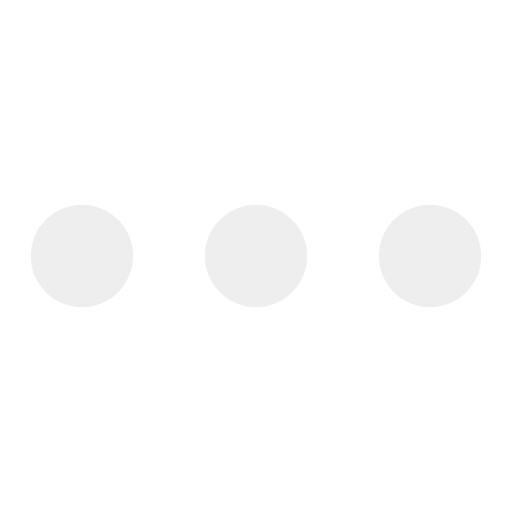
t = 0.00 s
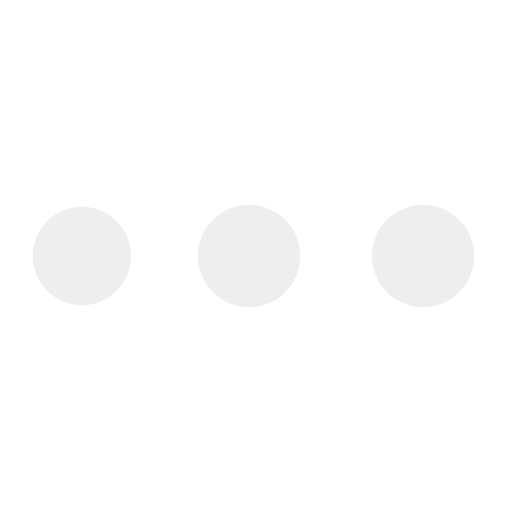
t = 0.38 s
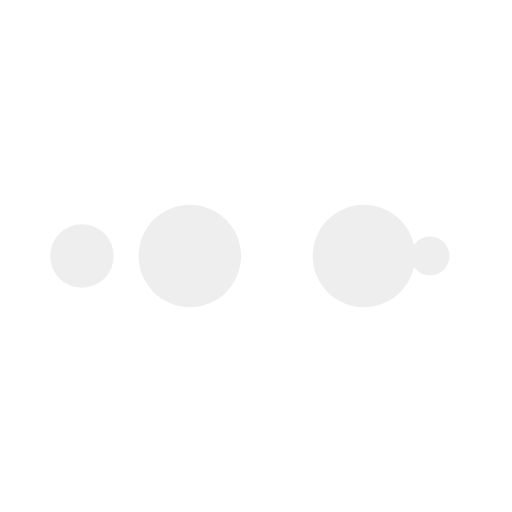
t = 0.63 s
t = 1.00 s: frame unchanged from t = 0.00 s, image omitted
t = 1.38 s: frame unchanged from t = 0.38 s, image omitted
t = 1.63 s: frame unchanged from t = 0.63 s, image omitted

The animated SVG that drew these frames (rendered in a browser with its animation timeline set to each time). Animation: 10 SMIL elements (animate=10); one cycle of 2.00 s, repeats indefinitely.

<svg width="100%" height="100" xmlns="http://www.w3.org/2000/svg" viewBox="0 0 100 100" preserveAspectRatio="xMidYMid" class="lds-ellipsis" style="background:0 0"><circle cx="84" cy="50" r="0" fill="#eee"><animate attributeName="r" values="10;0;0;0;0" keyTimes="0;0.25;0.5;0.75;1" keySplines="0 0.5 0.5 1;0 0.5 0.5 1;0 0.5 0.5 1;0 0.5 0.5 1" calcMode="spline" dur="2s" repeatCount="indefinite" begin="0s"/><animate attributeName="cx" values="84;84;84;84;84" keyTimes="0;0.25;0.5;0.75;1" keySplines="0 0.5 0.5 1;0 0.5 0.5 1;0 0.5 0.5 1;0 0.5 0.5 1" calcMode="spline" dur="2s" repeatCount="indefinite" begin="0s"/></circle><circle cx="84" cy="50" r="7.29" fill="#eee"><animate attributeName="r" values="0;10;10;10;0" keyTimes="0;0.25;0.5;0.75;1" keySplines="0 0.5 0.5 1;0 0.5 0.5 1;0 0.5 0.5 1;0 0.5 0.5 1" calcMode="spline" dur="2s" repeatCount="indefinite" begin="-1s"/><animate attributeName="cx" values="16;16;50;84;84" keyTimes="0;0.25;0.5;0.75;1" keySplines="0 0.5 0.5 1;0 0.5 0.5 1;0 0.5 0.5 1;0 0.5 0.5 1" calcMode="spline" dur="2s" repeatCount="indefinite" begin="-1s"/></circle><circle cx="59.215" cy="50" r="10" fill="#eee"><animate attributeName="r" values="0;10;10;10;0" keyTimes="0;0.25;0.5;0.75;1" keySplines="0 0.5 0.5 1;0 0.5 0.5 1;0 0.5 0.5 1;0 0.5 0.5 1" calcMode="spline" dur="2s" repeatCount="indefinite" begin="-0.5s"/><animate attributeName="cx" values="16;16;50;84;84" keyTimes="0;0.25;0.5;0.75;1" keySplines="0 0.5 0.5 1;0 0.5 0.5 1;0 0.5 0.5 1;0 0.5 0.5 1" calcMode="spline" dur="2s" repeatCount="indefinite" begin="-0.5s"/></circle><circle cx="25.215" cy="50" r="10" fill="#eee"><animate attributeName="r" values="0;10;10;10;0" keyTimes="0;0.25;0.5;0.75;1" keySplines="0 0.5 0.5 1;0 0.5 0.5 1;0 0.5 0.5 1;0 0.5 0.5 1" calcMode="spline" dur="2s" repeatCount="indefinite" begin="0s"/><animate attributeName="cx" values="16;16;50;84;84" keyTimes="0;0.25;0.5;0.75;1" keySplines="0 0.5 0.5 1;0 0.5 0.5 1;0 0.5 0.5 1;0 0.5 0.5 1" calcMode="spline" dur="2s" repeatCount="indefinite" begin="0s"/></circle><circle cx="16" cy="50" r="2.71" fill="#eee"><animate attributeName="r" values="0;0;10;10;10" keyTimes="0;0.25;0.5;0.75;1" keySplines="0 0.5 0.5 1;0 0.5 0.5 1;0 0.5 0.5 1;0 0.5 0.5 1" calcMode="spline" dur="2s" repeatCount="indefinite" begin="0s"/><animate attributeName="cx" values="16;16;16;50;84" keyTimes="0;0.25;0.5;0.75;1" keySplines="0 0.5 0.5 1;0 0.5 0.5 1;0 0.5 0.5 1;0 0.5 0.5 1" calcMode="spline" dur="2s" repeatCount="indefinite" begin="0s"/></circle></svg>
